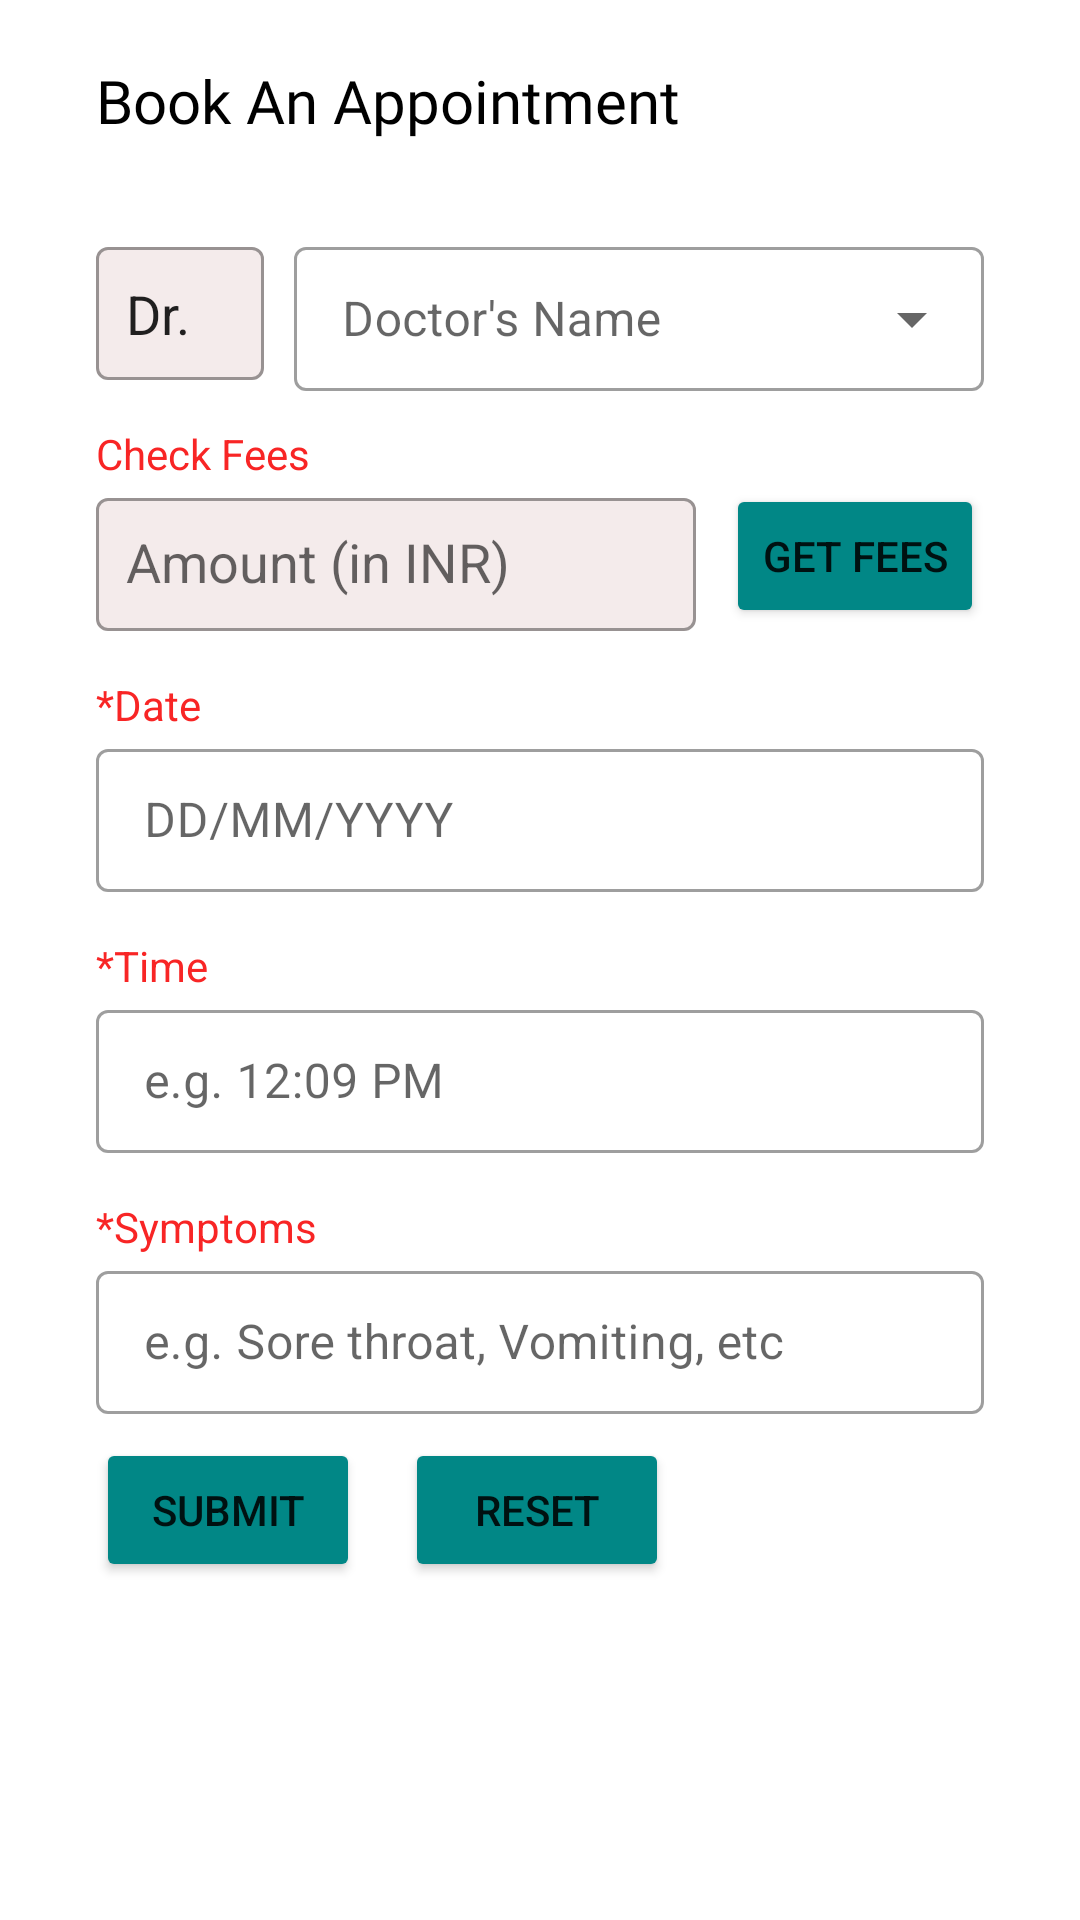

The Android layout XML behind this screen, and the referenced resources:
<!-- AndroidManifest.xml: application theme Theme.MediConsult -->
<!-- res/layout/fragment_book_appointment.xml -->
<?xml version="1.0" encoding="utf-8"?>
<RelativeLayout xmlns:android="http://schemas.android.com/apk/res/android"
    xmlns:app="http://schemas.android.com/apk/res-auto"
    android:orientation="vertical"
    xmlns:tools="http://schemas.android.com/tools"
    android:layout_width="match_parent"
    android:layout_height="match_parent"
    tools:context=".patient.fragments.BookAppointmentFragment">

    <ProgressBar
        android:layout_centerInParent="true"
        android:id="@+id/loginActivityIndeterminateProgressbar"
        android:layout_width="wrap_content"
        android:layout_height="wrap_content"
        android:visibility="gone"
        android:indeterminateTint="@color/black"/>
    <LinearLayout
        android:orientation="vertical"
        xmlns:tools="http://schemas.android.com/tools"
        android:layout_width="match_parent"
        android:layout_height="match_parent">

    <TextView
       style="@style/textBoldHeading"
        android:layout_marginTop="20dp"
        android:layout_marginBottom="15dp"
        android:textColor="?attr/customTextColor"
        android:layout_marginHorizontal="32dp"
        android:text="Book An Appointment" />


            <RelativeLayout
                android:id="@+id/layoutScheduleAppointment"
                android:layout_width="match_parent"
                android:layout_height="wrap_content"
                android:layout_marginStart="32dp"
                android:layout_marginEnd="32dp">

                <com.google.android.material.textfield.TextInputLayout
                    style="@style/Widget.MaterialComponents.TextInputLayout.OutlinedBox.Dense"
                    android:id="@+id/loginActivity_textview_doctor_layout"
                    android:layout_width="wrap_content"
                    android:layout_height="wrap_content"
                    android:layout_marginTop="15dp"
                    android:layout_marginEnd="10dp"
                    android:layout_alignParentLeft="true"
                    app:boxBackgroundColor="@color/box_background">

                    <AutoCompleteTextView
                        android:id="@+id/loginActivity_textview_doctor"
                        android:layout_width="match_parent"
                        android:layout_height="match_parent"
                        android:inputType="none"
                        android:paddingTop="10dp"
                        android:paddingBottom="10dp"
                        android:paddingStart="10dp"
                        android:paddingRight="15dp"
                        android:text="Dr."/>
                </com.google.android.material.textfield.TextInputLayout>

                <com.google.android.material.textfield.TextInputLayout
                    style="@style/Widget.MaterialComponents.TextInputLayout.OutlinedBox.Dense.ExposedDropdownMenu"            android:id="@+id/doctor_degree_layout"
                    android:layout_width="match_parent"
                    android:layout_height="wrap_content"
                    android:layout_marginTop="15dp"
                    android:layout_toEndOf="@id/loginActivity_textview_doctor_layout">

                    <AutoCompleteTextView
                        android:id="@+id/loginActivity_textview_doctorName"
                        android:layout_width="match_parent"
                        android:layout_height="match_parent"
                        android:inputType="none"
                        android:hint="Doctor's Name"
                        android:text=""/>
                </com.google.android.material.textfield.TextInputLayout>

                <TextView
                    android:id="@+id/loginActivity_textview_Fees"
                    android:layout_width="match_parent"
                    android:layout_height="wrap_content"
                    android:textColor="@color/red"
                    android:layout_marginTop="15dp"
                    android:text="Check Fees"
                    android:layout_below="@id/loginActivity_textview_doctor_layout"/>

                <LinearLayout
                    android:gravity="center_vertical"
                    android:id="@+id/loginActivity_textview_fees_layout"
                    android:layout_width="match_parent"
                    android:layout_height="wrap_content"
                    android:orientation="horizontal"
                    android:layout_below="@id/loginActivity_textview_Fees">

                        <com.google.android.material.textfield.TextInputLayout
                            style="@style/Widget.MaterialComponents.TextInputLayout.OutlinedBox.Dense"
                            android:layout_width="200dp"
                            android:layout_height="wrap_content"
                            android:layout_marginEnd="10dp"
                            app:boxBackgroundColor="@color/box_background">

                            <AutoCompleteTextView
                                android:id="@+id/loginActivity_textview_FeeDetail"
                                android:layout_width="match_parent"
                                android:layout_height="match_parent"
                                android:inputType="none"
                                android:paddingTop="10dp"
                                android:paddingBottom="10dp"
                                android:paddingStart="10dp"
                                android:paddingRight="15dp"
                                android:hint="Amount (in INR)"/>
                        </com.google.android.material.textfield.TextInputLayout>

                        <Button
                            android:id="@+id/buttonLoadFees"
                            android:layout_width="match_parent"
                            android:layout_height="wrap_content"
                            android:backgroundTint="@color/teal_700"
                            android:text="Get Fees" />

                </LinearLayout>

                <TextView
                    android:id="@+id/loginActivity_textview_Date"
                    android:layout_width="match_parent"
                    android:layout_height="wrap_content"
                    android:textColor="@color/red"
                    android:layout_marginTop="15dp"
                    android:text="*Date"
                    android:layout_below="@id/loginActivity_textview_fees_layout"/>

                <com.google.android.material.textfield.TextInputLayout
                    style="@style/Widget.MaterialComponents.TextInputLayout.OutlinedBox.Dense"
                    android:id="@+id/loginActivity_textview_Date_layout"
                    android:layout_width="match_parent"
                    android:layout_height="wrap_content"
                    android:layout_below="@id/loginActivity_textview_Date"
                    android:hint="DD/MM/YYYY">

                    <com.google.android.material.textfield.TextInputEditText
                        android:id="@+id/loginActivity_Date"
                        android:layout_width="match_parent"
                        android:layout_height="wrap_content" />
                </com.google.android.material.textfield.TextInputLayout>

                <TextView
                    android:id="@+id/loginActivity_textview_Time"
                    android:layout_width="match_parent"
                    android:layout_height="wrap_content"
                    android:textColor="@color/red"
                    android:layout_marginTop="15dp"
                    android:text="*Time"
                    android:layout_below="@id/loginActivity_textview_Date_layout"/>

                <com.google.android.material.textfield.TextInputLayout
                    style="@style/Widget.MaterialComponents.TextInputLayout.OutlinedBox.Dense"
                    android:id="@+id/loginActivity_Time_layout"
                    android:layout_width="match_parent"
                    android:layout_height="wrap_content"
                    android:layout_below="@id/loginActivity_textview_Time"
                    android:hint="e.g. 12:09 PM">


                    <com.google.android.material.textfield.TextInputEditText
                        android:id="@+id/loginActivity_Time"
                        android:layout_width="match_parent"
                        android:layout_height="wrap_content" />
                </com.google.android.material.textfield.TextInputLayout>


                <TextView
                    android:id="@+id/loginActivity_textview_Allergies"
                    android:layout_width="match_parent"
                    android:layout_height="wrap_content"
                    android:textColor="@color/red"
                    android:layout_marginTop="15dp"
                    android:text="*Symptoms"
                    android:layout_below="@id/loginActivity_Time_layout"/>

                <com.google.android.material.textfield.TextInputLayout
                    style="@style/Widget.MaterialComponents.TextInputLayout.OutlinedBox.Dense"
                    android:id="@+id/loginActivity_Allergies_layout"
                    android:layout_width="match_parent"
                    android:layout_height="wrap_content"
                    android:layout_below="@id/loginActivity_textview_Allergies"
                    android:hint="e.g. Sore throat, Vomiting, etc">


                    <com.google.android.material.textfield.TextInputEditText
                        android:id="@+id/loginActivity_Allergy"
                        android:layout_width="match_parent"
                        android:layout_height="wrap_content" />
                </com.google.android.material.textfield.TextInputLayout>


                <Button
                    android:id="@+id/buttonViewSubmitAppointmentForm"
                    android:layout_width="wrap_content"
                    android:padding="5dp"
                    android:layout_height="wrap_content"
                    android:backgroundTint="@color/teal_700"
                    android:layout_below="@id/loginActivity_Allergies_layout"
                    android:layout_marginTop="8dp"
                    android:text="Submit"/>

                <Button
                    android:id="@+id/buttonViewResetAppointmentForm"
                    android:layout_width="wrap_content"
                    android:padding="5dp"
                    android:layout_height="wrap_content"
                    android:backgroundTint="@color/teal_700"
                    android:layout_below="@id/loginActivity_Allergies_layout"
                    android:layout_toEndOf="@id/buttonViewSubmitAppointmentForm"
                    android:layout_marginTop="8dp"
                    android:layout_marginStart="15dp"
                    android:text="Reset"/>
            </RelativeLayout>
    </LinearLayout>

</RelativeLayout>
<!-- resources referenced by this layout -->
<resources>
  <color name="black">#000000</color>
  <color name="box_background">#F4EBEB</color>
  <color name="red">#F82525</color>
  <color name="teal_700">#FF018786</color>
  <style name="textBoldHeading" parent="Widget.AppCompat.TextView">
      <item name="android:fontFamily">@font/poppins_semibold</item>
      <item name="android:textColor">?attr/customTextColor</item>
      <item name="android:layout_width">match_parent</item>
      <item name="android:layout_height">wrap_content</item>
      <item name="android:textSize">20sp</item>
  </style>
  <style name="Theme.MediConsult" parent="Theme.MaterialComponents.DayNight.NoActionBar">
          
          <item name="colorPrimary">@color/purple_200</item>
          <item name="colorPrimaryVariant">@color/purple_700</item>
          <item name="colorOnPrimary">@color/white</item>
          
          <item name="colorSecondary">@color/blue_500</item>
          <item name="colorSecondaryVariant">@color/blue_700</item>
          <item name="colorOnSecondary">@color/white</item>
          
          <item name="android:windowTranslucentStatus">true</item>
          <item name="android:windowTranslucentNavigation">true</item>
          
          <item name="customTextColor">@color/black</item>
      </style>
  <color name="purple_200">#FFBB86FC</color>
  <color name="purple_700">#FF3700B3</color>
  <color name="white">#FFFFFFFF</color>
  <color name="blue_500">#005FEE</color>
  <color name="blue_700">#006BB3</color>
</resources>
